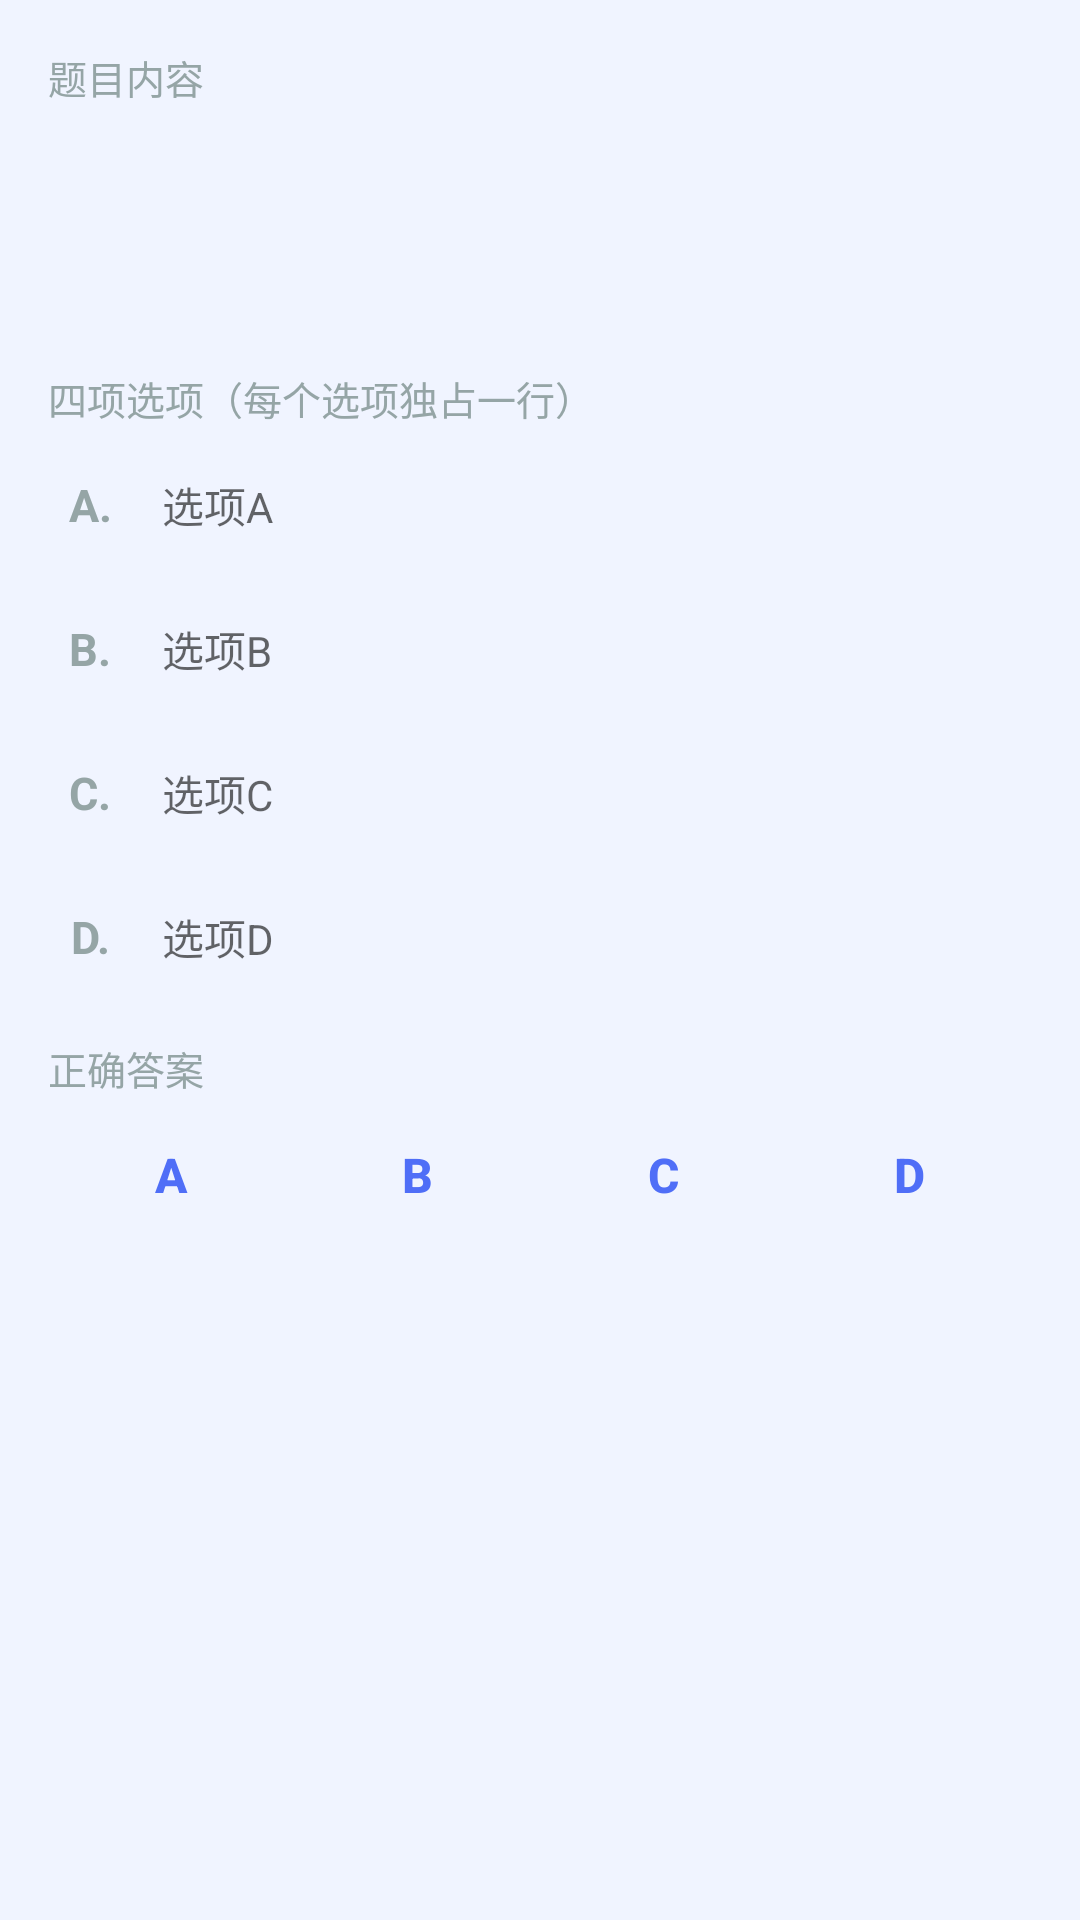

Layout XML and referenced resources for this Android screen:
<!-- AndroidManifest.xml: application theme Theme.MistakeNotebook -->
<!-- res/layout/dialog_edit_question.xml -->
<?xml version="1.0" encoding="utf-8"?>
<ScrollView xmlns:android="http://schemas.android.com/apk/res/android"
    android:layout_width="match_parent"
    android:layout_height="wrap_content"
    android:padding="16dp">

    <LinearLayout
        android:layout_width="match_parent"
        android:layout_height="wrap_content"
        android:orientation="vertical">

        <TextView android:layout_width="wrap_content" android:layout_height="wrap_content"
            android:text="题目内容" android:textSize="13sp" android:textColor="@color/text_muted"
            android:layout_marginBottom="4dp"/>
        <EditText android:id="@+id/et_content"
            android:layout_width="match_parent" android:layout_height="wrap_content"
            android:minLines="3" android:gravity="top" android:textSize="14sp"
            android:background="@color/background" android:padding="10dp"
            android:layout_marginBottom="12dp"/>

        <TextView android:layout_width="wrap_content" android:layout_height="wrap_content"
            android:text="四项选项（每个选项独占一行）" android:textSize="13sp"
            android:textColor="@color/text_muted" android:layout_marginBottom="4dp"/>
        <LinearLayout android:layout_width="match_parent" android:layout_height="44dp"
            android:orientation="horizontal" android:layout_marginBottom="4dp">
            <TextView android:layout_width="28dp" android:layout_height="match_parent"
                android:text="A." android:gravity="center" android:textSize="15sp"
                android:textStyle="bold" android:textColor="@color/text_muted"/>
            <EditText android:id="@+id/et_option_a"
                android:layout_width="0dp" android:layout_height="match_parent"
                android:layout_weight="1" android:hint="选项A"
                android:textSize="14sp" android:background="@color/background" android:padding="10dp"/>
        </LinearLayout>
        <LinearLayout android:layout_width="match_parent" android:layout_height="44dp"
            android:orientation="horizontal" android:layout_marginBottom="4dp">
            <TextView android:layout_width="28dp" android:layout_height="match_parent"
                android:text="B." android:gravity="center" android:textSize="15sp"
                android:textStyle="bold" android:textColor="@color/text_muted"/>
            <EditText android:id="@+id/et_option_b"
                android:layout_width="0dp" android:layout_height="match_parent"
                android:layout_weight="1" android:hint="选项B"
                android:textSize="14sp" android:background="@color/background" android:padding="10dp"/>
        </LinearLayout>
        <LinearLayout android:layout_width="match_parent" android:layout_height="44dp"
            android:orientation="horizontal" android:layout_marginBottom="4dp">
            <TextView android:layout_width="28dp" android:layout_height="match_parent"
                android:text="C." android:gravity="center" android:textSize="15sp"
                android:textStyle="bold" android:textColor="@color/text_muted"/>
            <EditText android:id="@+id/et_option_c"
                android:layout_width="0dp" android:layout_height="match_parent"
                android:layout_weight="1" android:hint="选项C"
                android:textSize="14sp" android:background="@color/background" android:padding="10dp"/>
        </LinearLayout>
        <LinearLayout android:layout_width="match_parent" android:layout_height="44dp"
            android:orientation="horizontal" android:layout_marginBottom="12dp">
            <TextView android:layout_width="28dp" android:layout_height="match_parent"
                android:text="D." android:gravity="center" android:textSize="15sp"
                android:textStyle="bold" android:textColor="@color/text_muted"/>
            <EditText android:id="@+id/et_option_d"
                android:layout_width="0dp" android:layout_height="match_parent"
                android:layout_weight="1" android:hint="选项D"
                android:textSize="14sp" android:background="@color/background" android:padding="10dp"/>
        </LinearLayout>

        <TextView android:layout_width="wrap_content" android:layout_height="wrap_content"
            android:text="正确答案" android:textSize="13sp" android:textColor="@color/text_muted"
            android:layout_marginBottom="4dp"/>
        <LinearLayout android:layout_width="match_parent" android:layout_height="44dp"
            android:orientation="horizontal">
            <Button android:id="@+id/btn_a" android:layout_width="0dp"
                android:layout_height="match_parent" android:layout_weight="1"
                android:text="A" android:textSize="16sp" android:textStyle="bold"
                style="?attr/borderlessButtonStyle"/>
            <Button android:id="@+id/btn_b" android:layout_width="0dp"
                android:layout_height="match_parent" android:layout_weight="1"
                android:text="B" android:textSize="16sp" android:textStyle="bold"
                style="?attr/borderlessButtonStyle"/>
            <Button android:id="@+id/btn_c" android:layout_width="0dp"
                android:layout_height="match_parent" android:layout_weight="1"
                android:text="C" android:textSize="16sp" android:textStyle="bold"
                style="?attr/borderlessButtonStyle"/>
            <Button android:id="@+id/btn_d" android:layout_width="0dp"
                android:layout_height="match_parent" android:layout_weight="1"
                android:text="D" android:textSize="16sp" android:textStyle="bold"
                style="?attr/borderlessButtonStyle"/>
        </LinearLayout>
    </LinearLayout>
</ScrollView>
<!-- resources referenced by this layout -->
<resources>
  <color name="background">#F0F4FF</color>
  <color name="text_muted">#95A5A6</color>
  <style name="Theme.MistakeNotebook" parent="Theme.MaterialComponents.DayNight.DarkActionBar">
          <item name="colorPrimary">@color/primary</item>
          <item name="colorPrimaryVariant">@color/primary_dark</item>
          <item name="colorOnPrimary">@color/white</item>
          <item name="android:windowBackground">@color/background</item>
      </style>
  <color name="primary">#4F6EF7</color>
  <color name="primary_dark">#3A57E8</color>
  <color name="white">#FFFFFF</color>
</resources>
